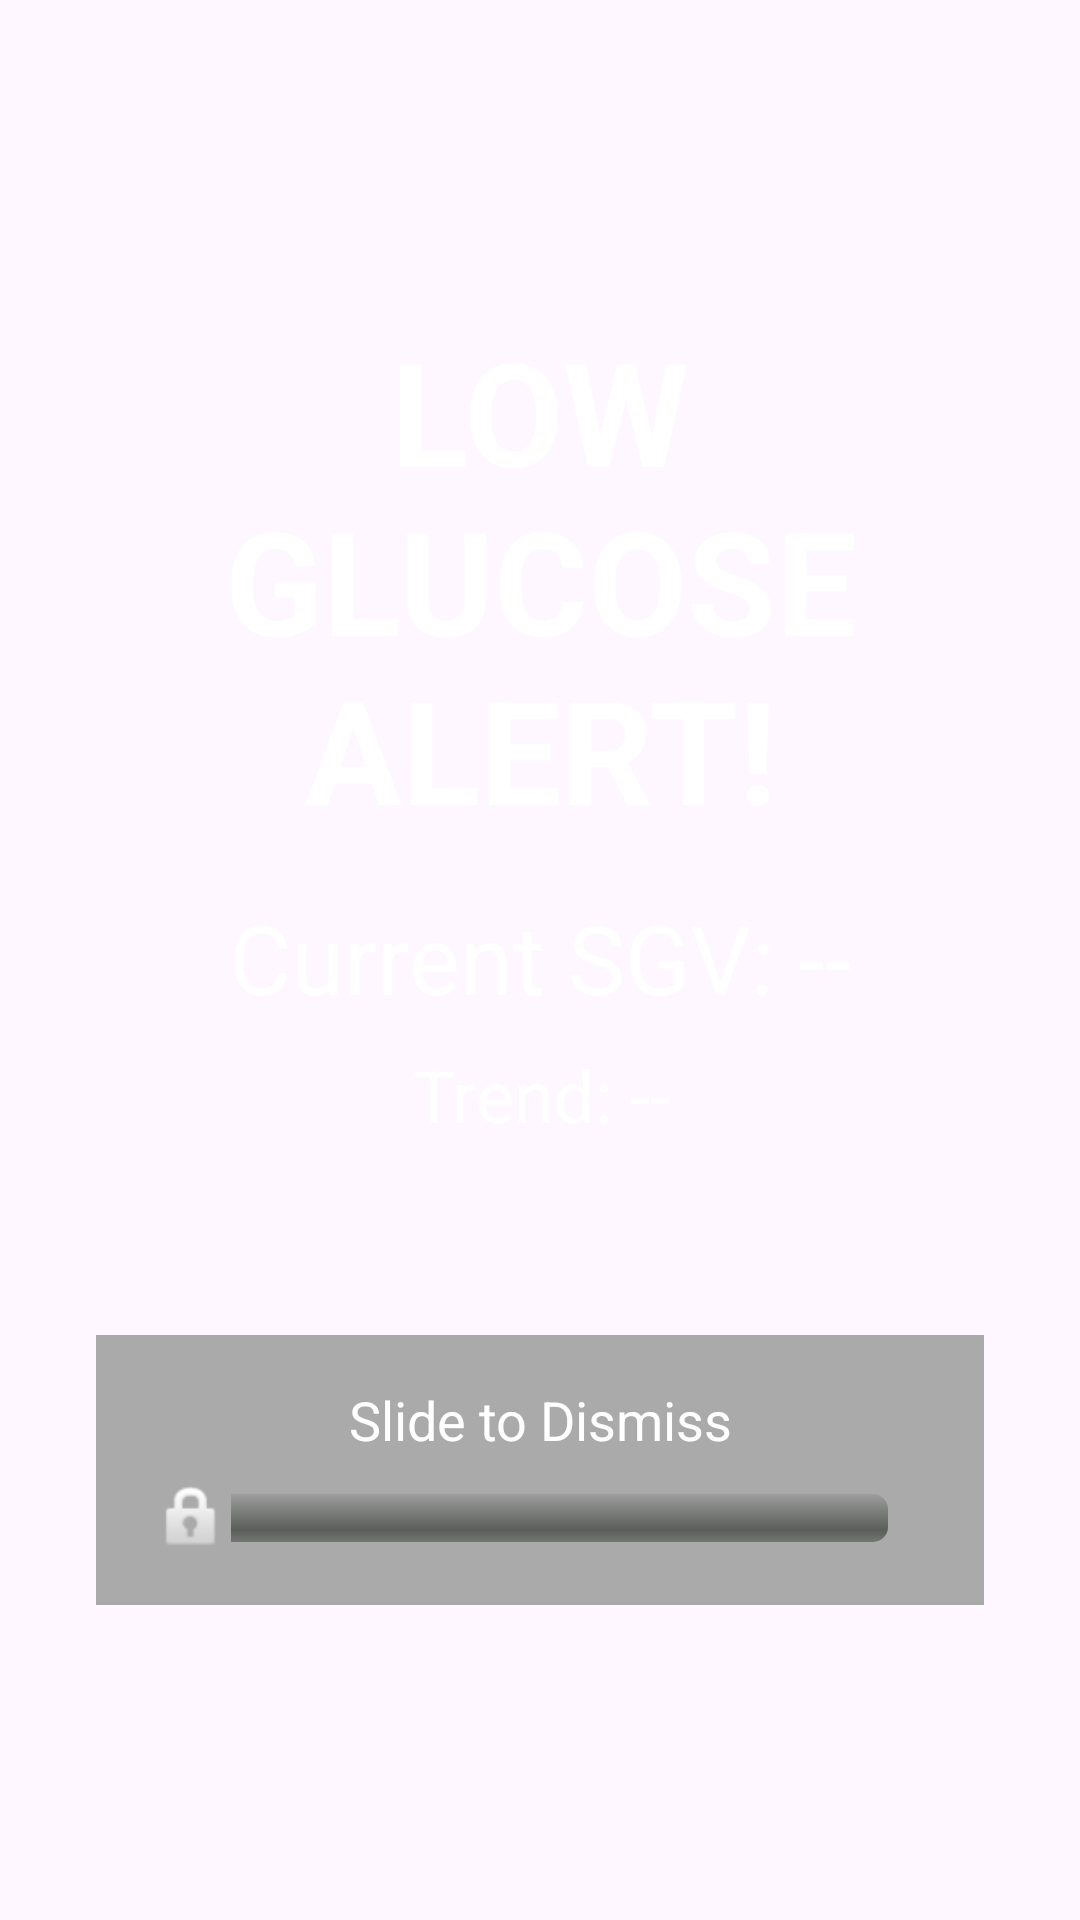

Produce the Android XML layout that renders to this screen, including the resource entries it uses.
<!-- AndroidManifest.xml: application theme Theme.T1DAlert -->
<!-- res/layout/activity_low_glucose_alert.xml -->
<?xml version="1.0" encoding="utf-8"?>
<LinearLayout xmlns:android="http://schemas.android.com/apk/res/android"
    android:id="@+id/alert_root"
    android:layout_width="match_parent"
    android:layout_height="match_parent"
    android:orientation="vertical"
    android:gravity="center"
    android:padding="32dp">

    <TextView
        android:id="@+id/alert_text"
        android:layout_width="wrap_content"
        android:layout_height="wrap_content"
        android:text="LOW GLUCOSE ALERT!"
        android:textSize="48sp"
        android:textStyle="bold"
        android:textColor="@android:color/white"
        android:gravity="center" />

    <TextView
        android:id="@+id/sgv_text"
        android:layout_width="wrap_content"
        android:layout_height="wrap_content"
        android:text="Current SGV: --"
        android:textSize="32sp"
        android:textColor="@android:color/white"
        android:gravity="center"
        android:layout_marginTop="16dp" />

    <TextView
        android:id="@+id/trend_text"
        android:layout_width="wrap_content"
        android:layout_height="wrap_content"
        android:text="Trend: --"
        android:textSize="24sp"
        android:textColor="@android:color/white"
        android:gravity="center"
        android:layout_marginTop="8dp" />

    <LinearLayout
        android:layout_width="match_parent"
        android:layout_height="wrap_content"
        android:orientation="vertical"
        android:gravity="center"
        android:layout_marginTop="64dp"
        android:background="@android:color/darker_gray"
        android:padding="16dp">

        <TextView
            android:layout_width="wrap_content"
            android:layout_height="wrap_content"
            android:text="Slide to Dismiss"
            android:textSize="18sp"
            android:textColor="@android:color/white"
            android:gravity="center" />

        <SeekBar
            android:id="@+id/dismiss_slider"
            android:layout_width="match_parent"
            android:layout_height="wrap_content"
            android:max="100"
            android:progress="0"
            android:thumb="@android:drawable/ic_lock_idle_lock"
            android:progressDrawable="@android:drawable/progress_horizontal"
            android:layout_marginTop="8dp" />

    </LinearLayout>

</LinearLayout>
<!-- resources referenced by this layout -->
<resources>
  <style name="Theme.T1DAlert" parent="Base.Theme.T1DAlert" />
  <style name="Base.Theme.T1DAlert" parent="Theme.Material3.DayNight.NoActionBar">
          
          
      </style>
</resources>
